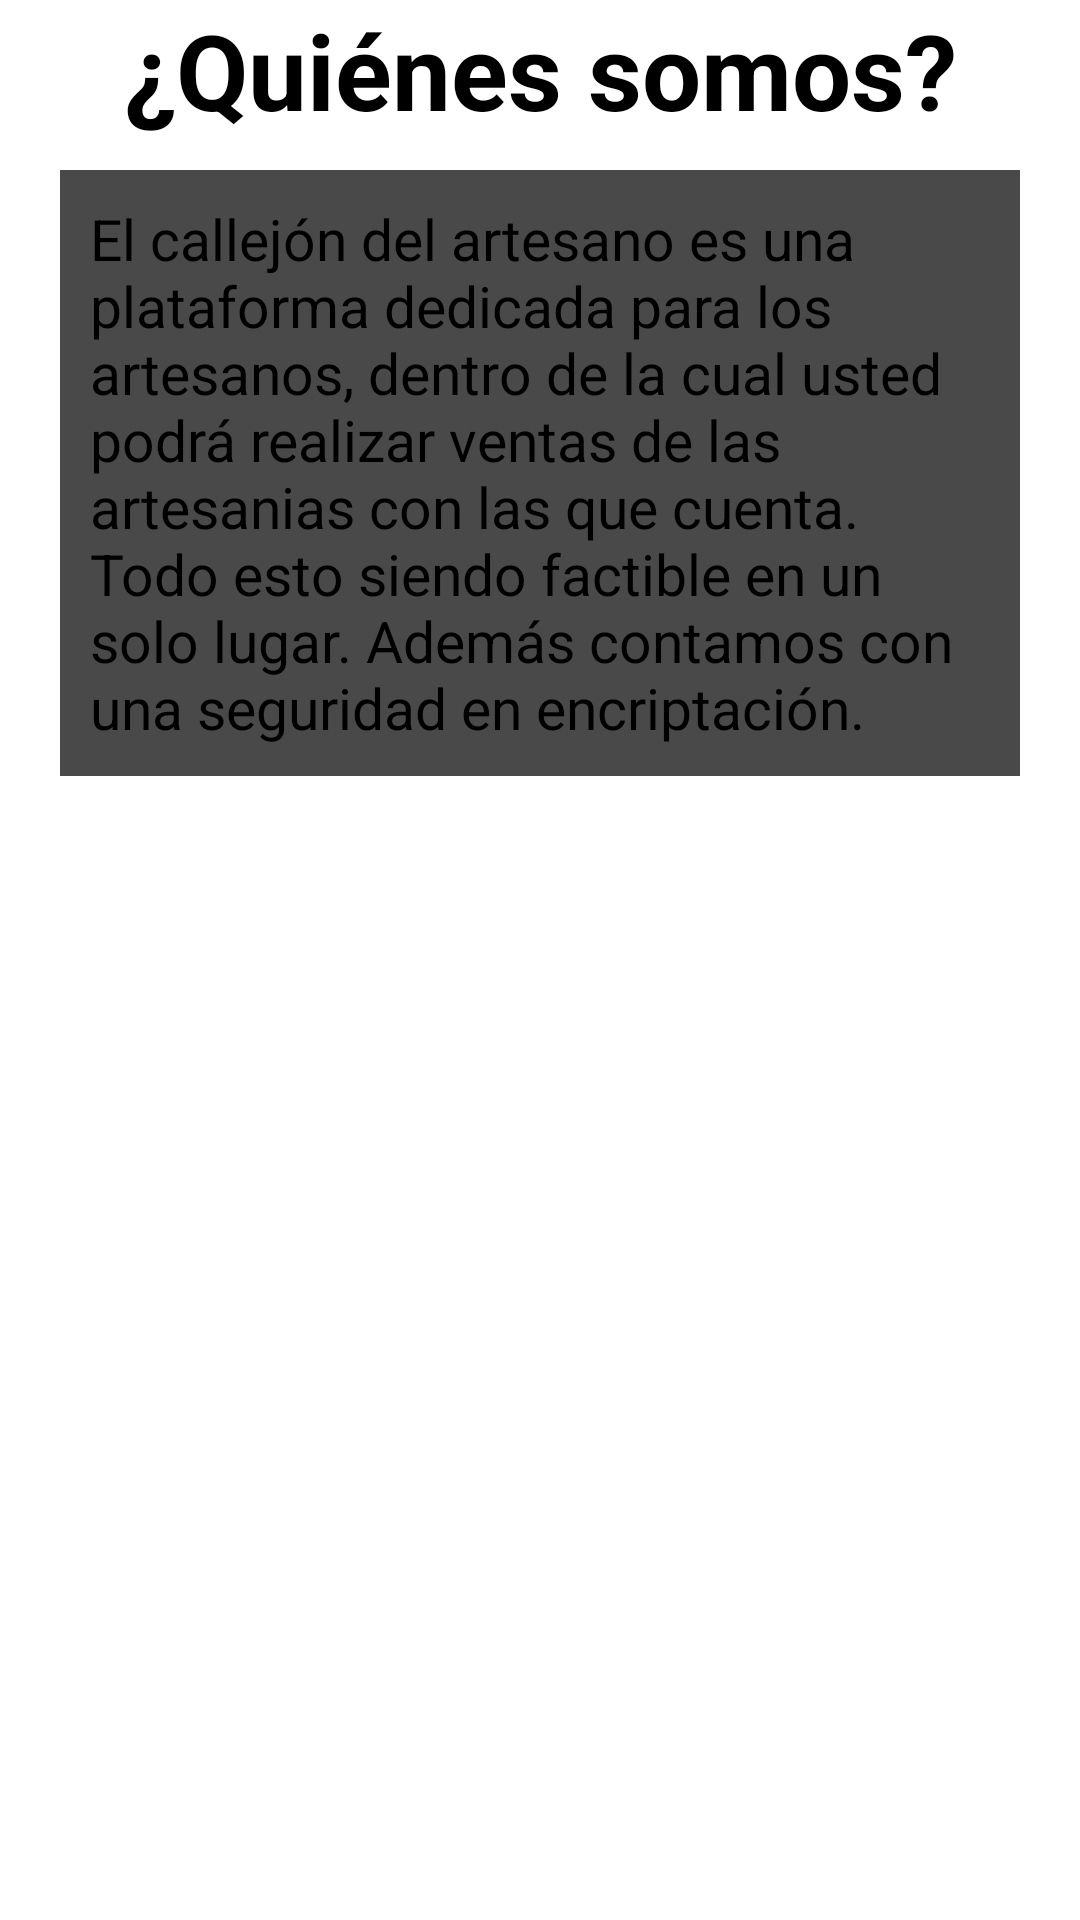

Produce the Android XML layout that renders to this screen, including the resource entries it uses.
<!-- AndroidManifest.xml: application theme Theme.CallejonDelArtesano -->
<!-- res/layout/activity_pantalla_sobre_nosotros.xml -->
<?xml version="1.0" encoding="utf-8"?>
<androidx.drawerlayout.widget.DrawerLayout xmlns:android="http://schemas.android.com/apk/res/android"
    xmlns:app="http://schemas.android.com/apk/res-auto"
    xmlns:tools="http://schemas.android.com/tools"
    android:layout_width="match_parent"
    android:layout_height="match_parent"
    android:id="@+id/drawer_layout"
    android:fitsSystemWindows="true"
    tools:openDrawer="start"
    tools:context=".PantallaSobreNosotros">

    <LinearLayout
        android:layout_width="match_parent"
        android:layout_height="match_parent"
        android:orientation="vertical">
        <androidx.appcompat.widget.Toolbar
            android:layout_width="match_parent"
            android:layout_height="?attr/actionBarSize"
            android:id="@+id/toolbar"
            android:elevation="4dp"
            app:navigationIcon="@drawable/menu_icon"
         />

        <FrameLayout
            android:layout_width="match_parent"
            android:layout_height="match_parent"
            android:id="@+id/fragment_container">
            <androidx.constraintlayout.widget.ConstraintLayout
                android:layout_width="match_parent"
                android:layout_height="match_parent">

                <TextView
                    android:id="@+id/textView5"
                    android:layout_width="wrap_content"
                    android:layout_height="wrap_content"
                    android:text="¿Quiénes somos?"
                    android:textSize="35dp"
                    android:textStyle="bold"
                    app:layout_constraintEnd_toEndOf="parent"
                    app:layout_constraintStart_toStartOf="parent"
                    app:layout_constraintTop_toTopOf="parent" />

                <TextView
                    android:id="@+id/textView8"
                    android:layout_width="match_parent"
                    android:layout_height="wrap_content"
                    android:layout_marginStart="20dp"
                    android:layout_marginTop="10dp"
                    android:layout_marginEnd="20dp"
                    android:background="#494949"
                    android:padding="10dp"
                    android:text="@string/somos"
                    android:textSize="19dp"
                    app:layout_constraintEnd_toEndOf="parent"
                    app:layout_constraintStart_toStartOf="parent"
                    app:layout_constraintTop_toBottomOf="@+id/textView5" />

                <ImageView
                    android:layout_width="match_parent"
                    android:layout_height="150dp"
                    android:layout_marginTop="30dp"
                    android:src="@drawable/logochico"
                    app:layout_constraintEnd_toEndOf="parent"
                    app:layout_constraintStart_toStartOf="parent"
                    app:layout_constraintTop_toBottomOf="@+id/textView8" />
            </androidx.constraintlayout.widget.ConstraintLayout>
        </FrameLayout>
    </LinearLayout>
    <com.google.android.material.navigation.NavigationView
        android:layout_width="wrap_content"
        android:layout_height="match_parent"
        android:layout_gravity="start"
        android:id="@+id/nav_view"
        app:headerLayout="@layout/header"
        app:menu="@menu/main_menu"
    />




</androidx.drawerlayout.widget.DrawerLayout>
<!-- resources referenced by this layout -->
<resources>
  <string name="somos" translatable="false">El callejón del artesano es una plataforma dedicada para los artesanos, dentro de la cual usted podrá realizar ventas de las artesanias con las que cuenta. Todo esto siendo factible en un solo lugar. Además contamos con una seguridad en encriptación.</string>
</resources>
